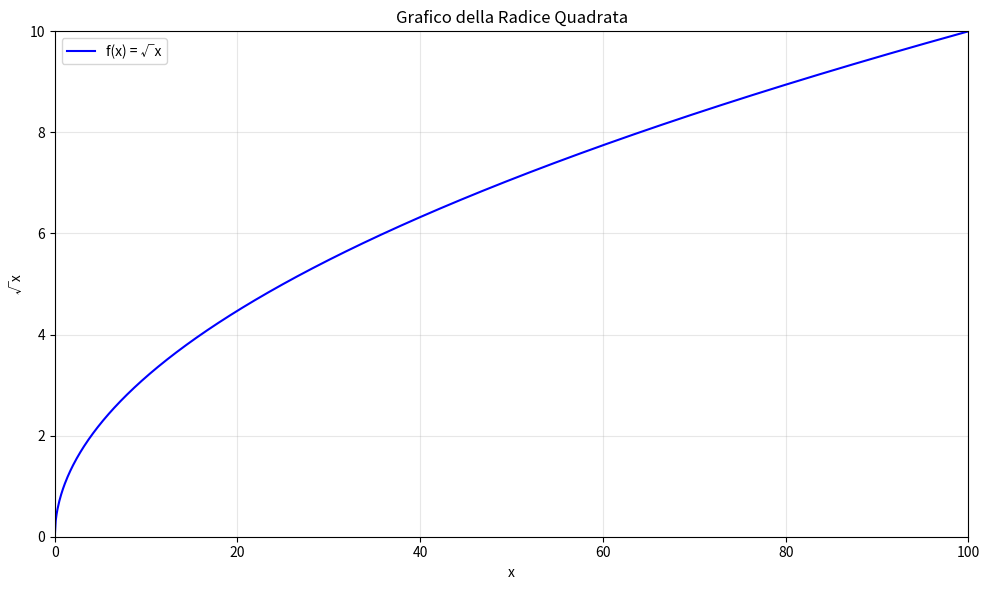

Source code (Python):
import numpy as np
import matplotlib.pyplot as plt

# Creare un array di valori da 0 a 100
x = np.linspace(0, 100, 1000)

# Calcolare la radice quadrata di ogni valore
y = np.sqrt(x)

# Creare il grafico
plt.figure(figsize=(10, 6))
plt.plot(x, y, label='f(x) = √x', color='blue')
plt.title('Grafico della Radice Quadrata')
plt.xlabel('x')
plt.ylabel('√x')
plt.grid(True, alpha=0.3)
plt.legend()
plt.xlim(0, 100)
plt.ylim(0, 10)

# Salvare il grafico come file immagine
plt.tight_layout()
plt.savefig('square_root_plot.png', dpi=300, bbox_inches='tight')
print("Grafico salvato come 'square_root_plot.png'")

# Mostrare un messaggio se si vuole visualizzarlo
print("Per visualizzare il grafico, apri il file 'square_root_plot.png'")
